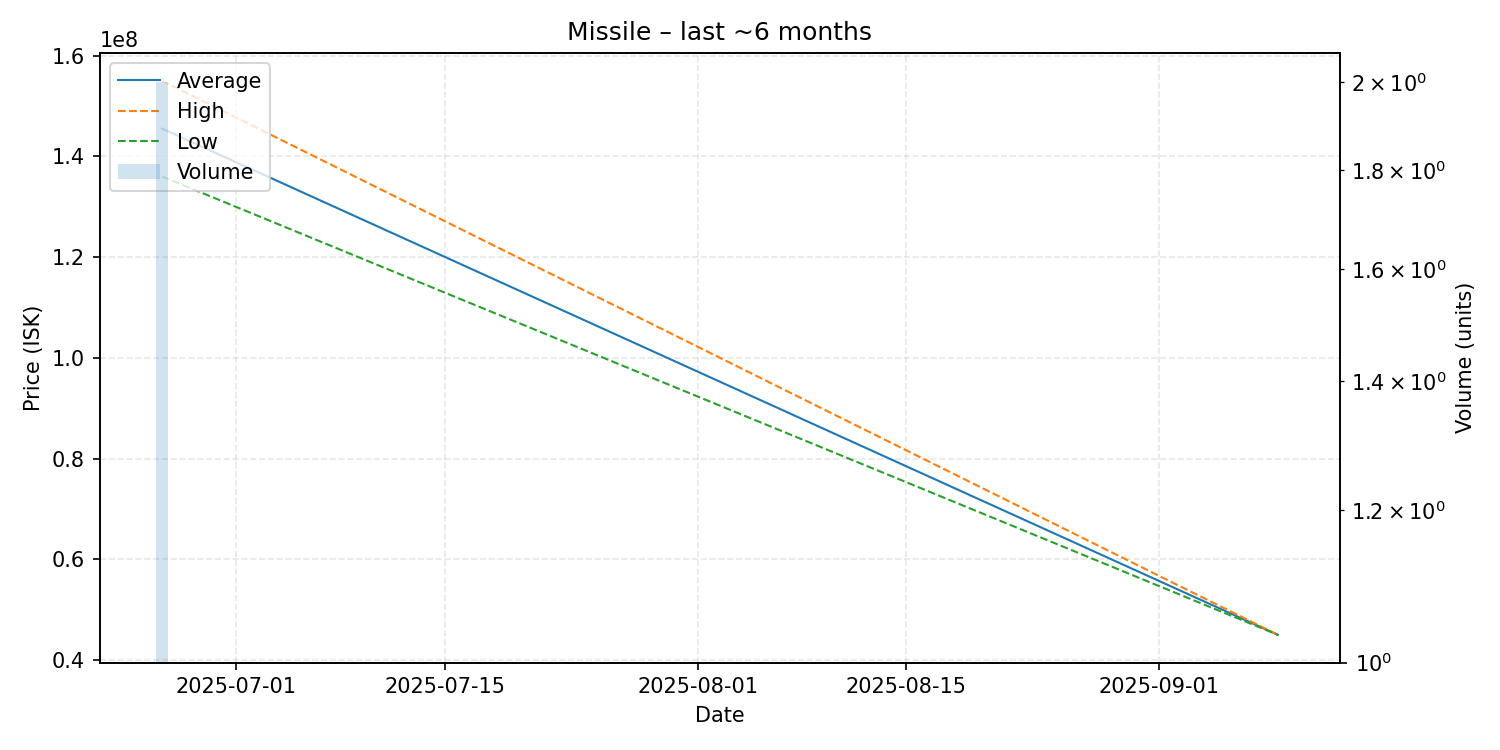

The table this chart was drawn from, first rows:
date, average, highest, lowest, order_count, volume
2025-06-26, 145500000, 155000000, 136000000, 2, 2
2025-09-09, 45000000, 45000000, 45000000, 1, 1
